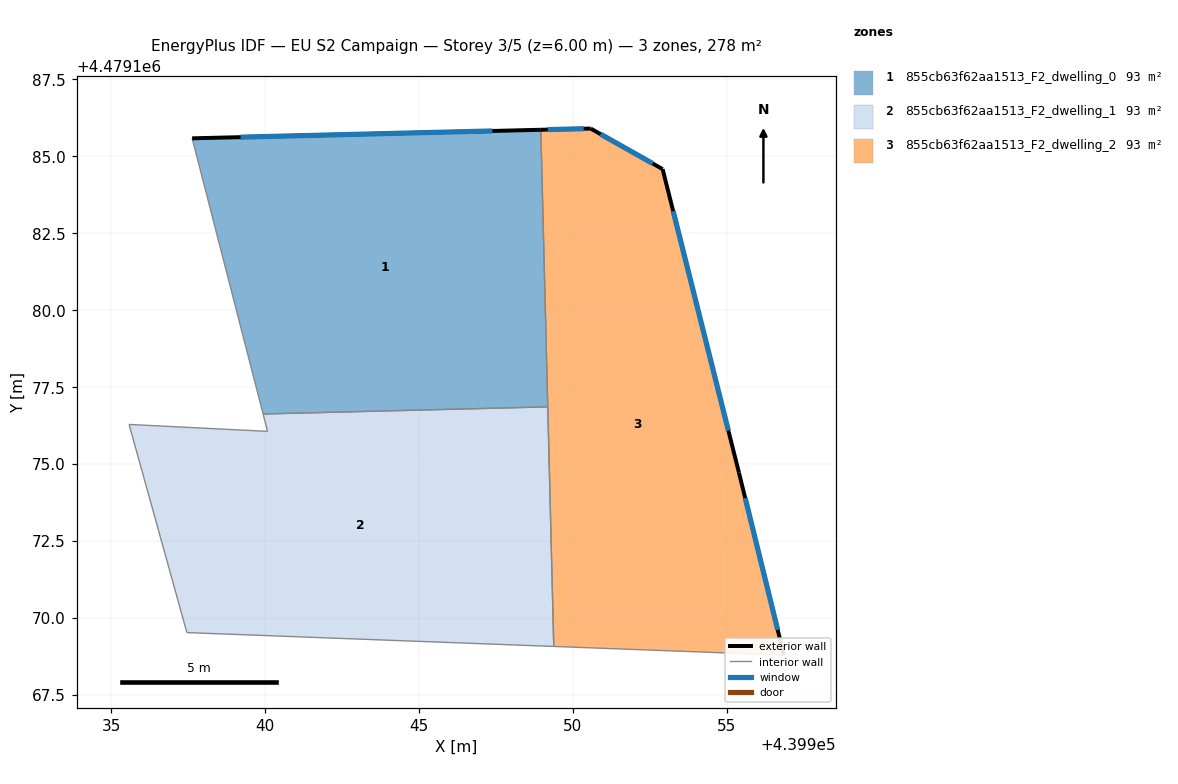
=== STOREY PLAN SPEC (per zone: floor XY polygon, exterior-wall plan segments, windows/doors) ===
zone 1: 855cb63f62aa1513_F2_dwelling_0  (92.7 m²)
  floor: (439949.18, 4479176.86) (439948.96, 4479185.87) (439937.63, 4479185.59) (439939.93, 4479176.63)
  exterior wall: (439937.63, 4479185.59) – (439948.96, 4479185.87)  [11.3 m]
    window: (439939.20, 4479185.63) – (439947.38, 4479185.83)  [17.7 m²]
  interior walls: 3
zone 2: 855cb63f62aa1513_F2_dwelling_1  (92.7 m²)
  floor: (439949.38, 4479169.08) (439949.18, 4479176.86) (439939.93, 4479176.63) (439940.08, 4479176.07) (439935.58, 4479176.29) (439937.46, 4479169.53)
  interior walls: 6
zone 3: 855cb63f62aa1513_F2_dwelling_2  (92.7 m²)
  floor: (439956.86, 4479168.79) (439955.40, 4479174.72) (439952.91, 4479184.59) (439950.58, 4479185.91) (439948.96, 4479185.87) (439949.38, 4479169.08)
  exterior wall: (439955.40, 4479174.72) – (439956.86, 4479168.79)  [6.1 m]
    window: (439955.60, 4479173.90) – (439956.66, 4479169.62)  [9.6 m²]
  exterior wall: (439948.96, 4479185.87) – (439950.58, 4479185.91)  [1.6 m]
    window: (439949.18, 4479185.87) – (439950.35, 4479185.90)  [2.5 m²]
  exterior wall: (439950.58, 4479185.91) – (439952.91, 4479184.59)  [2.7 m]
    window: (439950.90, 4479185.72) – (439952.59, 4479184.77)  [4.2 m²]
  exterior wall: (439952.91, 4479184.59) – (439955.40, 4479174.72)  [10.2 m]
    window: (439953.26, 4479183.22) – (439955.05, 4479176.09)  [15.9 m²]
  interior walls: 3

=== DERIVED (storey summary) ===
Building: EU S2 Campaign
Storey: 3 of 5  (floor level z = 6.00 m)
Storey gross floor area: 278.2 m²
Zones on this storey: 3
  - 855cb63f62aa1513_F2_dwelling_0: floor 92.7 m²; exterior wall 11.3 m (34.0 m²); 1 window(s) 17.7 m²; WWR 52.2%
  - 855cb63f62aa1513_F2_dwelling_1: floor 92.7 m²
  - 855cb63f62aa1513_F2_dwelling_2: floor 92.7 m²; exterior wall 20.6 m (61.8 m²); 4 window(s) 32.2 m²; WWR 52.2%
Zone adjacency (shared interzone walls):
  - 855cb63f62aa1513_F2_dwelling_0 ↔ 855cb63f62aa1513_F2_dwelling_1
  - 855cb63f62aa1513_F2_dwelling_0 ↔ 855cb63f62aa1513_F2_dwelling_2
  - 855cb63f62aa1513_F2_dwelling_1 ↔ 855cb63f62aa1513_F2_dwelling_2